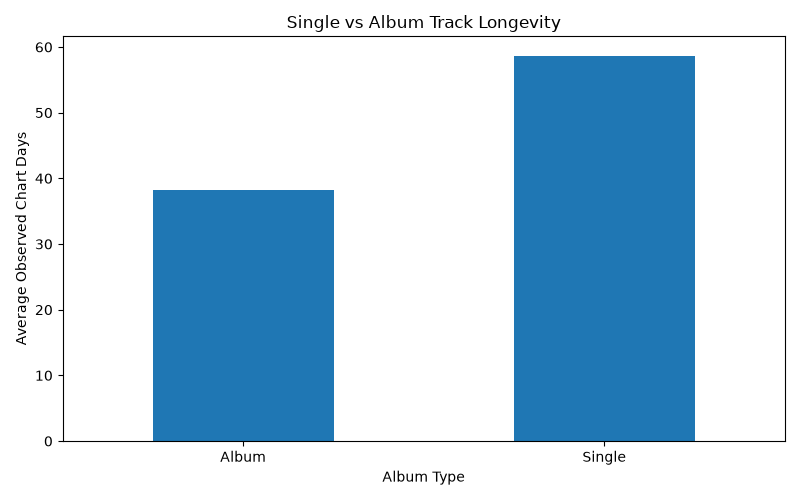

Values plotted in this chart, from the file beside it:
album_type, unique_songs, average_observed_days, average_calendar_span, average_peak_position, average_popularity
Album, 292, 38.16, 48.33, 22.89, 65.84
Single, 283, 58.69, 66.84, 20.66, 74.94
